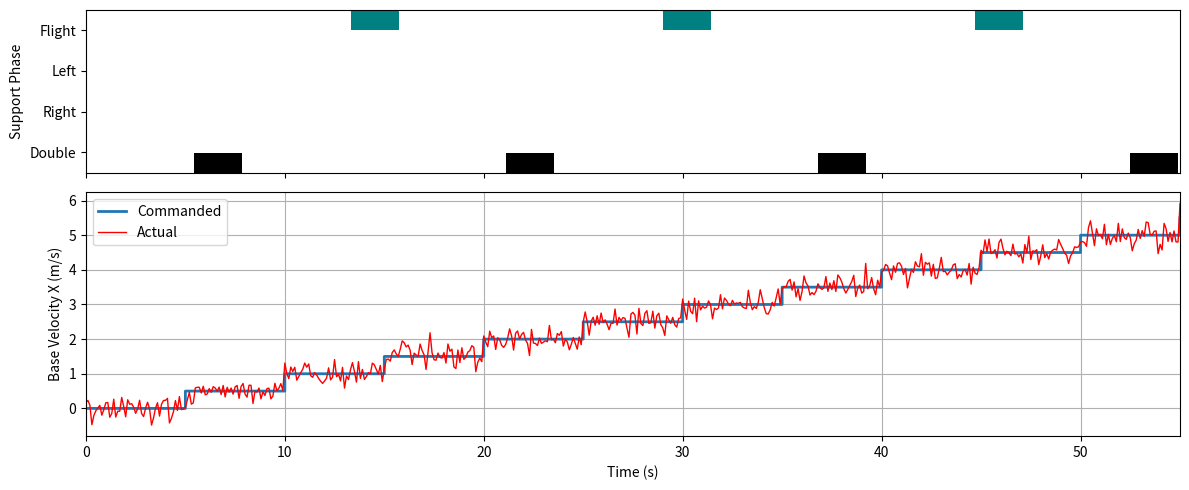

Source code (Python):
import numpy as np
import matplotlib.pyplot as plt
from matplotlib.colors import ListedColormap

# ==== 1. Demo 数据（替换成你的数据即可） ====
t            = np.linspace(0, 55, 551)        # 100 Hz
left_contact  = (np.sin(0.4*t) > 0).astype(int)
right_contact = (np.sin(0.4*t + np.pi + 1) > 0).astype(int)
v_cmd        = 0.5*np.floor(t/5)
v_act        = v_cmd + 0.2*np.random.randn(len(t))

# ==== 2. contact → phase（关键修改） ====
# 先创建全 -1 的矩阵，用 -1 当“空白/透明”
# 方式 A：直接用 NaN 当空位  (最简洁)
phase_disp = np.full((4, len(t)), np.nan)            # 全 NaN

for k,(l,r) in enumerate(zip(left_contact, right_contact)):
    if l==1 and r==1:     phase_disp[0,k] = 0   # Double → 0
    elif l==0 and r==1:   phase_disp[1,k] = 1   # Right  → 1
    elif l==1 and r==0:   phase_disp[2,k] = 2   # Left   → 2
    else:                 phase_disp[3,k] = 3   # Flight → 3

# ==== 3. 画图 ====
fig, axes = plt.subplots(2, 1, figsize=(12,5), sharex=True,
                         gridspec_kw={'height_ratios':[2,3]})

# --- 3a 支撑相 ---
cmap = ListedColormap(['black','red','blue','teal'])   # 0,1,2,3 分别对应四种颜色
# 让 -1 不显示（透明）
cmap.set_bad(color='white')

im = axes[0].imshow(phase_disp, aspect='auto', origin='lower',
                    extent=[t[0], t[-1], 0, 4],
                    cmap=cmap, vmin=0, vmax=3)
axes[0].set_yticks(np.arange(0.5,4.5))
axes[0].set_yticklabels(['Double','Right','Left','Flight'])
axes[0].set_ylabel('Support Phase')
axes[0].set_xlim(t[0], t[-1]) 

# --- 3b 速度 ---
axes[1].step(t, v_cmd, where='post', label='Commanded', linewidth=2)
axes[1].plot(t, v_act, 'r', label='Actual', linewidth=1)
axes[1].set_xlabel('Time (s)')
axes[1].set_ylabel('Base Velocity X (m/s)')
axes[1].legend()
axes[1].grid(True)

plt.tight_layout()


# ==== 4. 保存图像（可选） ====
fig.savefig('contact_phase.png', dpi=300, bbox_inches='tight')
